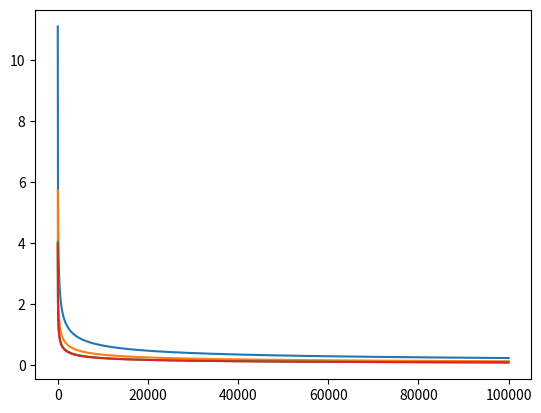

Write the Python code that produced this figure.
import math
import matplotlib.pyplot as plt 
import numpy as np

def growth(N,d):
	return pow(N,d)

def vc(N,delta,d):
	return math.sqrt(8*math.log(4*growth(2*N,d)/delta)/N)

def rademacher(N,delta,d):
	return (math.sqrt(2*math.log(2*N*growth(N,d))/N)+math.sqrt(2*math.log(1/delta)/N)+1/N)

def parrondo(N,delta,d):
	eps = 0
	old = 1
	tol=0.001
	while (abs(eps-old)>tol):
		old=eps
		eps=math.sqrt((2*eps+math.log(6*growth(2*N,d)/delta))/N)

	return eps

def devroye(N,delta,d):
	eps = 0
	old = 1
	tol=0.001
	while (abs(eps-old)>tol):
		old=eps
		eps=math.sqrt((4*eps*(1+eps)+math.log(4/delta)+d*math.log(pow(N,2)))/(2*N))

	return eps


N=10000
delta=0.05
d=50

epsvc=[]
epsrademacher=[]
epsparrondo=[]
epsdevroye=[]

for i in range(N):
	epsvc.append(vc((i+1)*10,delta,d))
	epsrademacher.append(rademacher((i+1)*10,delta,d))
	epsparrondo.append(parrondo((i+1)*10,delta,d))
	epsdevroye.append(devroye((i+1)*10,delta,d))

x=(np.array(range(N))+1)*10
plt.plot(x,epsvc)
plt.plot(x,epsrademacher)
plt.plot(x,epsparrondo)
plt.plot(x,epsdevroye)

print(epsvc[N-1])
print(epsrademacher[N-1])
print(epsparrondo[N-1])
print(epsdevroye[N-1])
